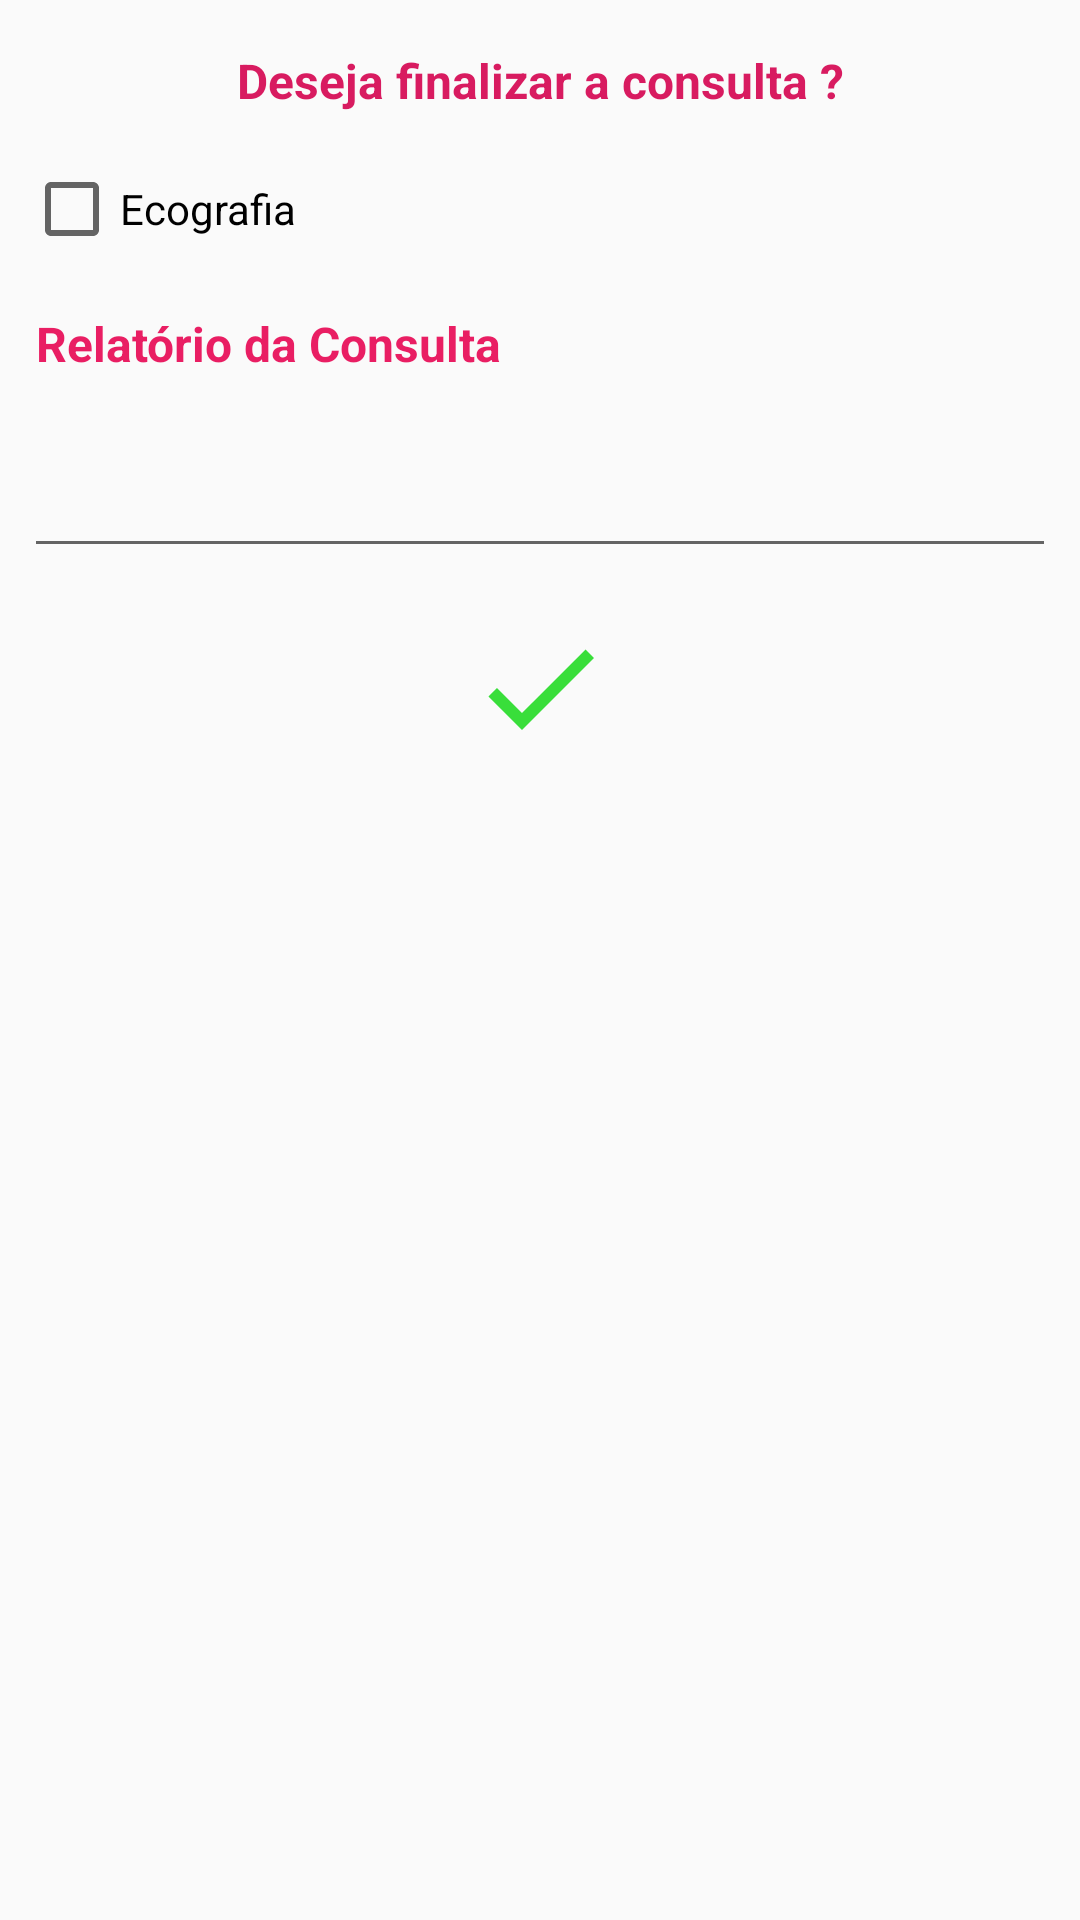

Write the Android layout XML for this screen, with the resource values it uses.
<!-- AndroidManifest.xml: application theme AppTheme -->
<!-- res/layout/dialogo_finalizar_consulta.xml -->
<?xml version="1.0" encoding="utf-8"?>
<androidx.constraintlayout.widget.ConstraintLayout xmlns:android="http://schemas.android.com/apk/res/android"
    xmlns:app="http://schemas.android.com/apk/res-auto"
    xmlns:tools="http://schemas.android.com/tools"
    android:layout_width="350dp"
    android:layout_height="wrap_content">

    <EditText
        android:id="@+id/edt_data_consulta2"
        style="@style/EditTextEstilo_multi_line"
        android:layout_width="0dp"
        android:layout_height="wrap_content"
        android:layout_marginStart="8dp"
        android:layout_marginLeft="8dp"
        android:layout_marginTop="8dp"
        android:layout_marginEnd="8dp"
        android:layout_marginRight="8dp"
        android:gravity="top|left"
        android:hint="Relatório da Consulta"
        android:lines="8"
        android:maxLines="5"
        android:minLines="4"
        app:layout_constraintEnd_toEndOf="parent"
        app:layout_constraintHorizontal_bias="0.0"
        app:layout_constraintStart_toStartOf="parent"
        app:layout_constraintTop_toBottomOf="@+id/textInputSemanas" />

    <TextView
        android:id="@+id/textView17"
        style="@style/txt_gestant_estilo_center"
        android:layout_width="0dp"
        android:layout_height="wrap_content"
        android:layout_marginTop="16dp"
        android:text="Deseja finalizar a consulta ?"
        app:layout_constraintEnd_toEndOf="parent"
        app:layout_constraintStart_toStartOf="parent"
        app:layout_constraintTop_toTopOf="parent" />

    <ImageButton
        android:id="@+id/finalizar_consulta_btn"
        android:layout_width="48dp"
        android:layout_height="48dp"
        android:layout_marginTop="16dp"
        android:layout_marginBottom="8dp"
        android:background="@android:color/transparent"
        app:layout_constraintBottom_toBottomOf="parent"
        app:layout_constraintEnd_toEndOf="parent"
        app:layout_constraintStart_toStartOf="parent"
        app:layout_constraintTop_toBottomOf="@+id/edt_data_consulta2"
        app:layout_constraintVertical_bias="0.0"
        app:srcCompat="@drawable/ic_check_black_24dp" />

    <CheckBox
        android:id="@+id/cBEcografia"
        android:layout_width="0dp"
        android:layout_height="wrap_content"
        android:layout_marginStart="8dp"
        android:layout_marginLeft="8dp"
        android:layout_marginTop="16dp"
        android:text="Ecografia"
        app:layout_constraintEnd_toEndOf="parent"
        app:layout_constraintStart_toStartOf="parent"
        app:layout_constraintTop_toBottomOf="@+id/textView17" />


    <com.google.android.material.textfield.TextInputLayout
        android:id="@+id/textInputAltura"
        android:layout_width="0dp"
        android:layout_height="wrap_content"
        android:layout_marginStart="8dp"
        android:layout_marginLeft="8dp"
        android:layout_marginTop="8dp"
        android:layout_marginEnd="8dp"
        android:layout_marginRight="8dp"
        android:hint="Altura"
        android:theme="@style/EditTextEstilo"
        app:layout_constraintEnd_toStartOf="@+id/textInputPeso"
        app:layout_constraintHorizontal_bias="0.5"
        app:layout_constraintStart_toStartOf="parent"
        app:layout_constraintTop_toBottomOf="@+id/textView6">

        <com.google.android.material.textfield.TextInputEditText
            android:id="@+id/editAltura"
            android:layout_width="match_parent"
            android:layout_height="wrap_content"
            android:inputType="numberDecimal"
            android:textColor="@android:color/black"
            android:textSize="14sp"
            tools:layout_editor_absoluteX="56dp"
            tools:layout_editor_absoluteY="149dp" />
    </com.google.android.material.textfield.TextInputLayout>

    <com.google.android.material.textfield.TextInputLayout
        android:id="@+id/textInputPeso"
        android:layout_width="0dp"
        android:layout_height="wrap_content"
        android:layout_marginStart="8dp"
        android:layout_marginLeft="8dp"
        android:layout_marginEnd="8dp"
        android:layout_marginRight="8dp"
        android:hint="Peso"
        android:theme="@style/EditTextEstilo"
        app:layout_constraintEnd_toEndOf="parent"
        app:layout_constraintHorizontal_bias="0.5"
        app:layout_constraintStart_toEndOf="@+id/textInputAltura"
        app:layout_constraintTop_toTopOf="@+id/textInputAltura">

        <com.google.android.material.textfield.TextInputEditText
            android:id="@+id/editPeso"
            android:layout_width="match_parent"
            android:layout_height="wrap_content"
            android:inputType="numberDecimal"
            android:textColor="@android:color/black"
            android:textSize="14sp"
            tools:layout_editor_absoluteX="56dp"
            tools:layout_editor_absoluteY="149dp" />
    </com.google.android.material.textfield.TextInputLayout>

    <com.google.android.material.textfield.TextInputLayout
        android:id="@+id/textInputSemanas"
        android:layout_width="0dp"
        android:layout_height="wrap_content"
        android:layout_marginStart="8dp"
        android:layout_marginLeft="8dp"
        android:layout_marginTop="8dp"
        android:layout_marginEnd="8dp"
        android:layout_marginRight="8dp"
        android:hint="Semanas"
        android:theme="@style/EditTextEstilo"
        app:layout_constraintEnd_toStartOf="@+id/textInputDias"
        app:layout_constraintHorizontal_bias="0.5"
        app:layout_constraintStart_toStartOf="parent"
        app:layout_constraintTop_toBottomOf="@+id/textInputAltura">

        <com.google.android.material.textfield.TextInputEditText
            android:id="@+id/editSemanas"
            android:layout_width="match_parent"
            android:layout_height="wrap_content"
            android:inputType="number"
            android:textColor="@android:color/black"
            android:textSize="14sp"
            tools:layout_editor_absoluteX="56dp"
            tools:layout_editor_absoluteY="149dp" />
    </com.google.android.material.textfield.TextInputLayout>

    <com.google.android.material.textfield.TextInputLayout
        android:id="@+id/textInputDias"
        android:layout_width="0dp"
        android:layout_height="wrap_content"
        android:layout_marginStart="8dp"
        android:layout_marginLeft="8dp"
        android:layout_marginTop="8dp"
        android:layout_marginEnd="8dp"
        android:layout_marginRight="8dp"
        android:hint="Dias"
        android:theme="@style/EditTextEstilo"
        app:layout_constraintEnd_toEndOf="parent"
        app:layout_constraintHorizontal_bias="0.5"
        app:layout_constraintStart_toEndOf="@+id/textInputSemanas"
        app:layout_constraintTop_toBottomOf="@+id/textInputPeso">

        <com.google.android.material.textfield.TextInputEditText
            android:id="@+id/editDias"
            android:layout_width="match_parent"
            android:layout_height="match_parent"
            android:inputType="numberDecimal"
            android:textColor="@android:color/black"
            android:textSize="14sp"
            tools:layout_editor_absoluteX="56dp"
            tools:layout_editor_absoluteY="149dp" />
    </com.google.android.material.textfield.TextInputLayout>

    <TextView
        android:id="@+id/textView6"
        android:layout_width="0dp"
        android:layout_height="wrap_content"
        android:layout_marginStart="8dp"
        android:layout_marginLeft="8dp"
        android:layout_marginTop="8dp"
        android:layout_marginEnd="8dp"
        android:layout_marginRight="8dp"
        android:gravity="center"
        android:text="Dados da Ecografia"
        android:textStyle="bold"
        app:layout_constraintEnd_toEndOf="parent"
        app:layout_constraintStart_toStartOf="parent"
        app:layout_constraintTop_toBottomOf="@+id/cBEcografia" />

    <androidx.constraintlayout.widget.Group
        android:id="@+id/groupEcografia"
        android:layout_width="wrap_content"
        android:layout_height="wrap_content"
        android:visibility="gone"
        app:constraint_referenced_ids="textInputDias,textInputSemanas,textInputPeso,textInputAltura,textView6" />


</androidx.constraintlayout.widget.ConstraintLayout>
<!-- resources referenced by this layout -->
<resources>
  <!-- drawable ic_check_black_24dp (drawable) -->
  <vector android:height="48dp" android:tint="#39DE3A"
      android:viewportHeight="24.0" android:viewportWidth="24.0"
      android:width="48dp" xmlns:android="http://schemas.android.com/apk/res/android">
      <path android:fillColor="#FF000000" android:pathData="M9,16.17L4.83,12l-1.42,1.41L9,19 21,7l-1.41,-1.41z"/>
  </vector>
  <style name="EditTextEstilo">
          <item name="colorControlNormal">#b3b3ad</item>
          <item name="android:textSize">16sp</item>
          <item name="colorControlActivated">@color/colorPrimary</item>
          <item name="android:textColorHint">@android:color/black</item>
          <item name="colorControlHighlight">#FFFFFF</item>
          <item name="android:singleLine">true</item>
          <item name="android:textStyle">bold</item>
      </style>
  <style name="EditTextEstilo_multi_line">
          <item name="colorControlNormal">#b3b3ad</item>
          <item name="android:textSize">16sp</item>
          <item name="colorControlActivated">@color/colorPrimary</item>
          <item name="android:textColorHint">@color/colorPrimary</item>
          <item name="android:gravity">center</item>
          <item name="colorControlHighlight">#FFFFFF</item>
          <item name="android:singleLine">false</item>
          <item name="android:textStyle">bold</item>
      </style>
  <style name="txt_gestant_estilo_center">
          <item name="android:textColor">@color/colorAccent</item>
          <item name="android:gravity">center</item>
          <item name="android:textStyle">bold</item>
          <item name="android:textSize">16sp</item>
      </style>
  <style name="AppTheme" parent="Theme.AppCompat.Light.NoActionBar">
          
          <item name="colorPrimary">@color/colorPrimary</item>
          <item name="colorPrimaryDark">@color/colorPrimaryDark</item>
          <item name="colorAccent">@color/colorAccent</item>
      </style>
  <color name="colorPrimary">#E91E63</color>
  <color name="colorAccent">#D81B60</color>
  <color name="colorPrimaryDark">#D81B60</color>
</resources>
